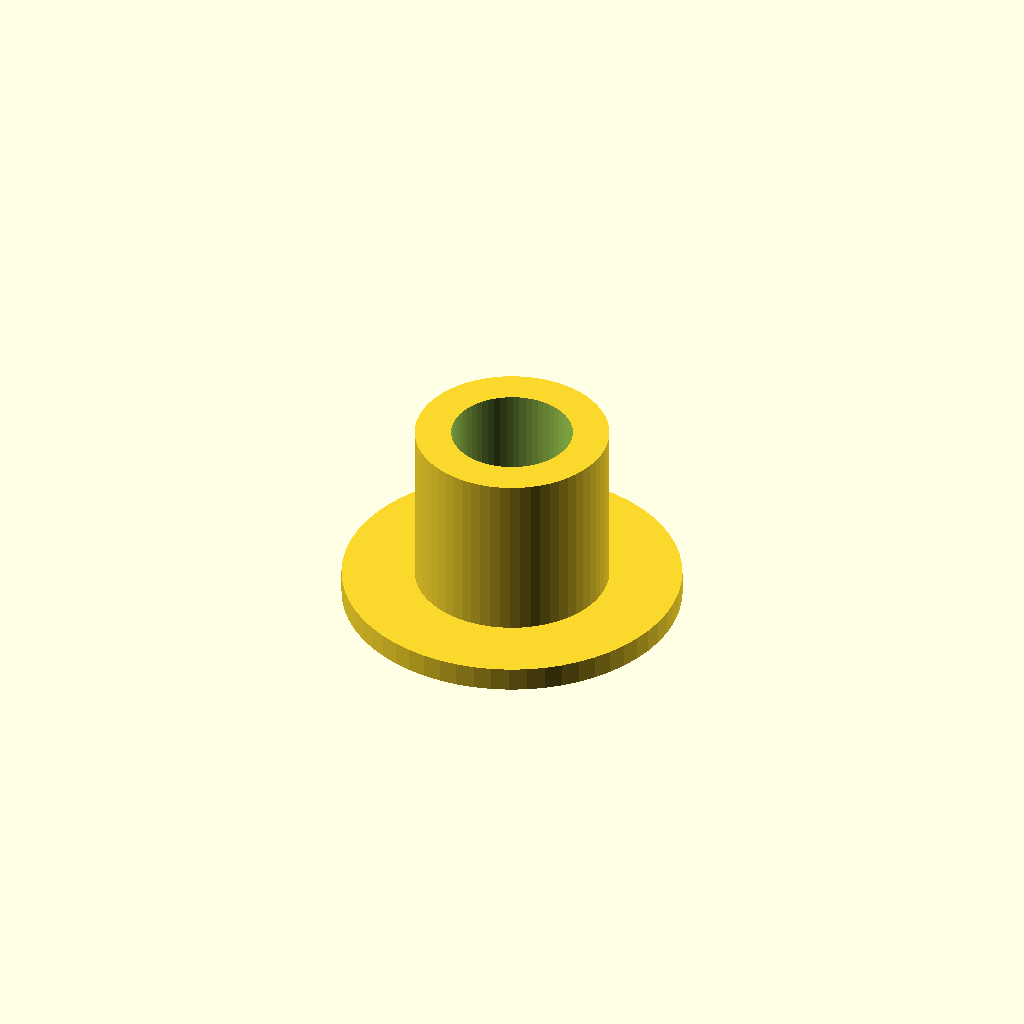
Cell 1 — every parameter at its default value.
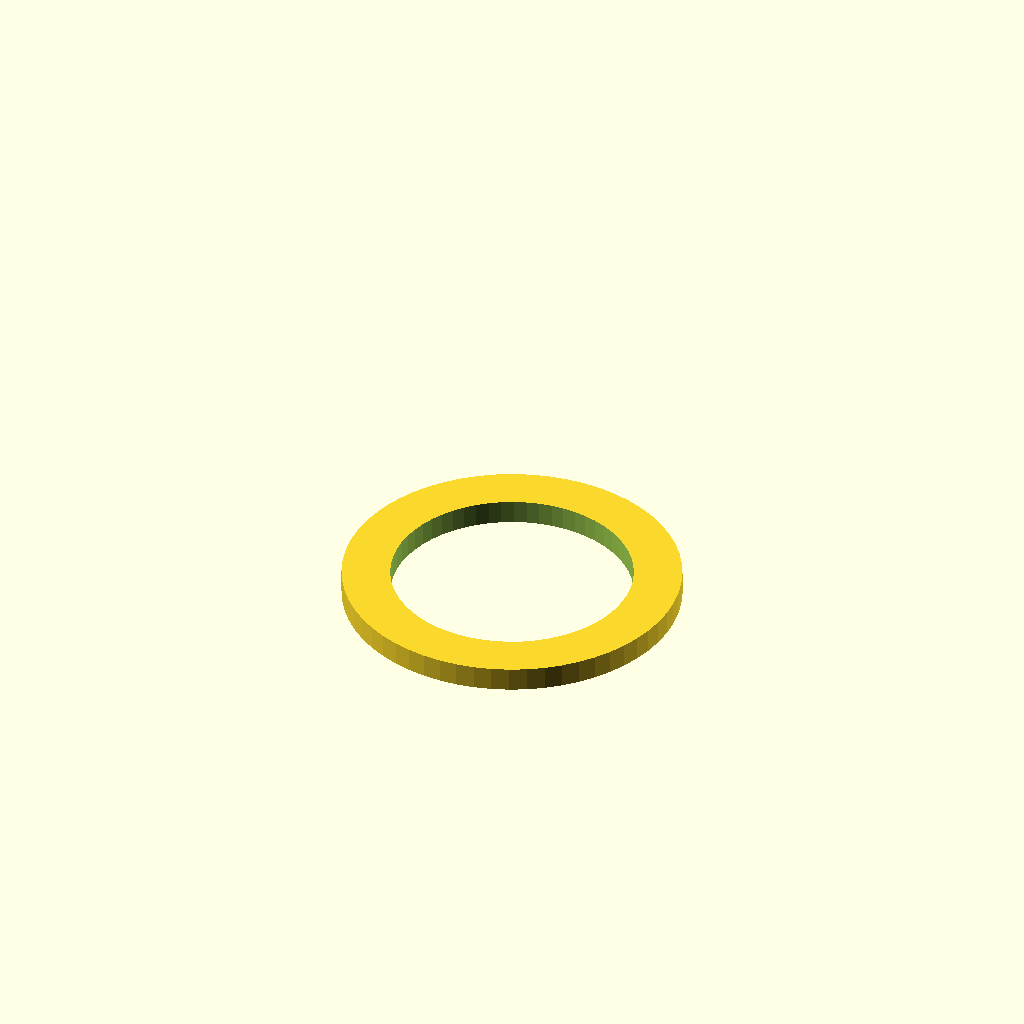
Cell 2 — inner_d set to 20, the other parameters unchanged.
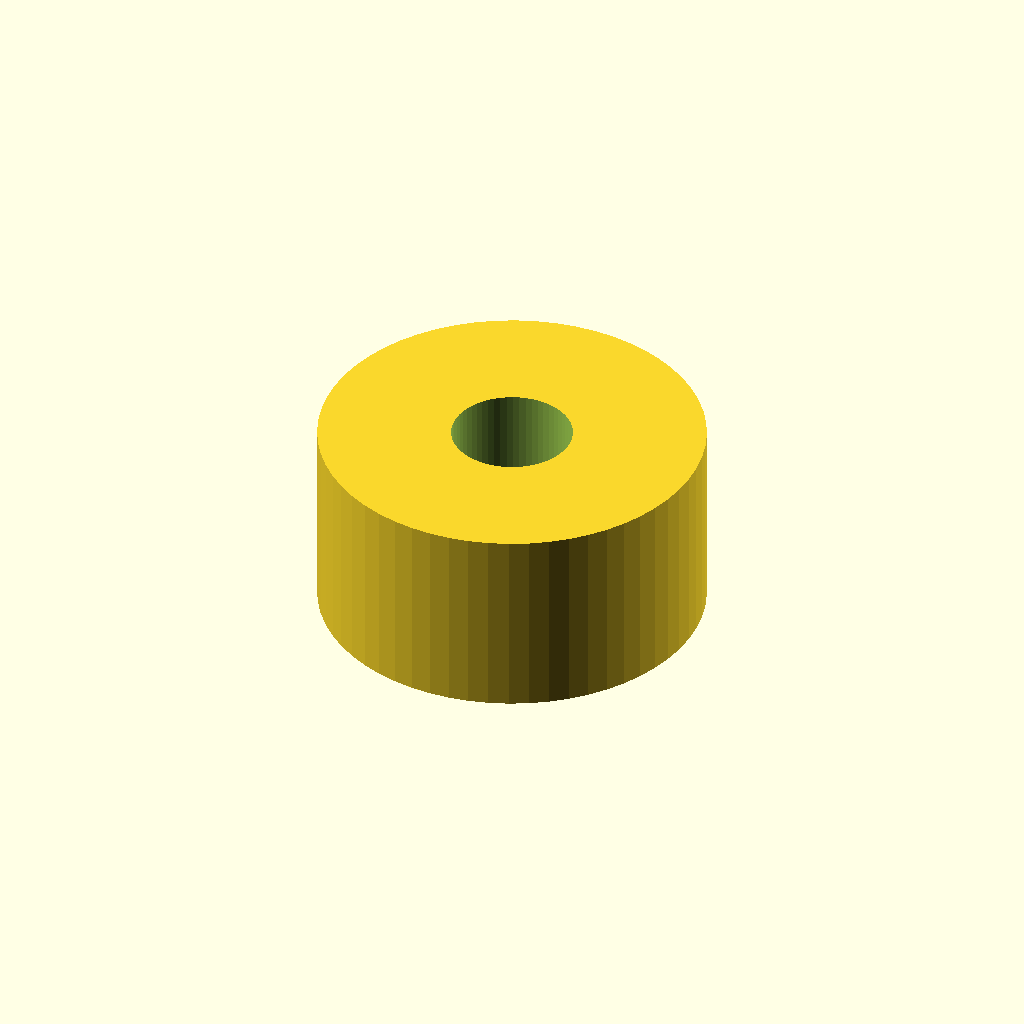
Cell 3: the same model with outer_d = 32.
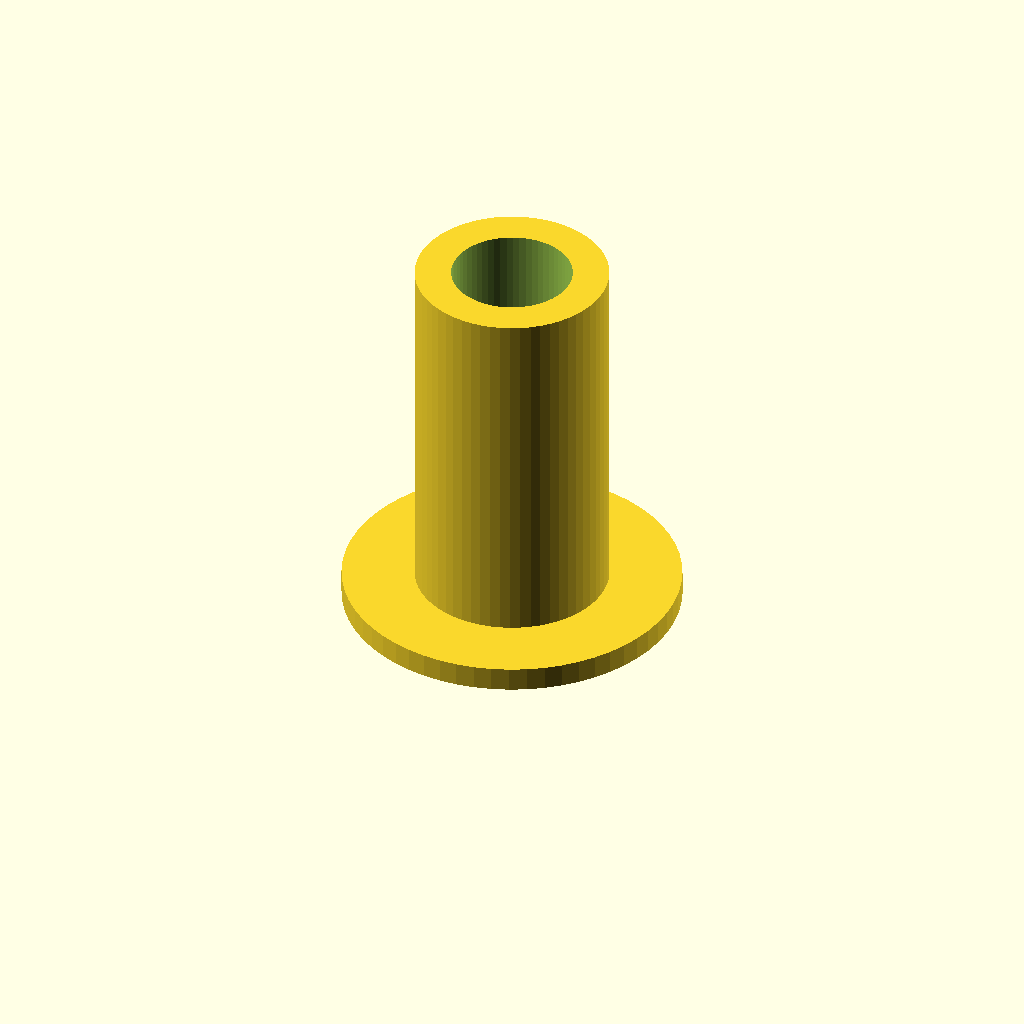
Cell 4: length = 32 (everything else at default).
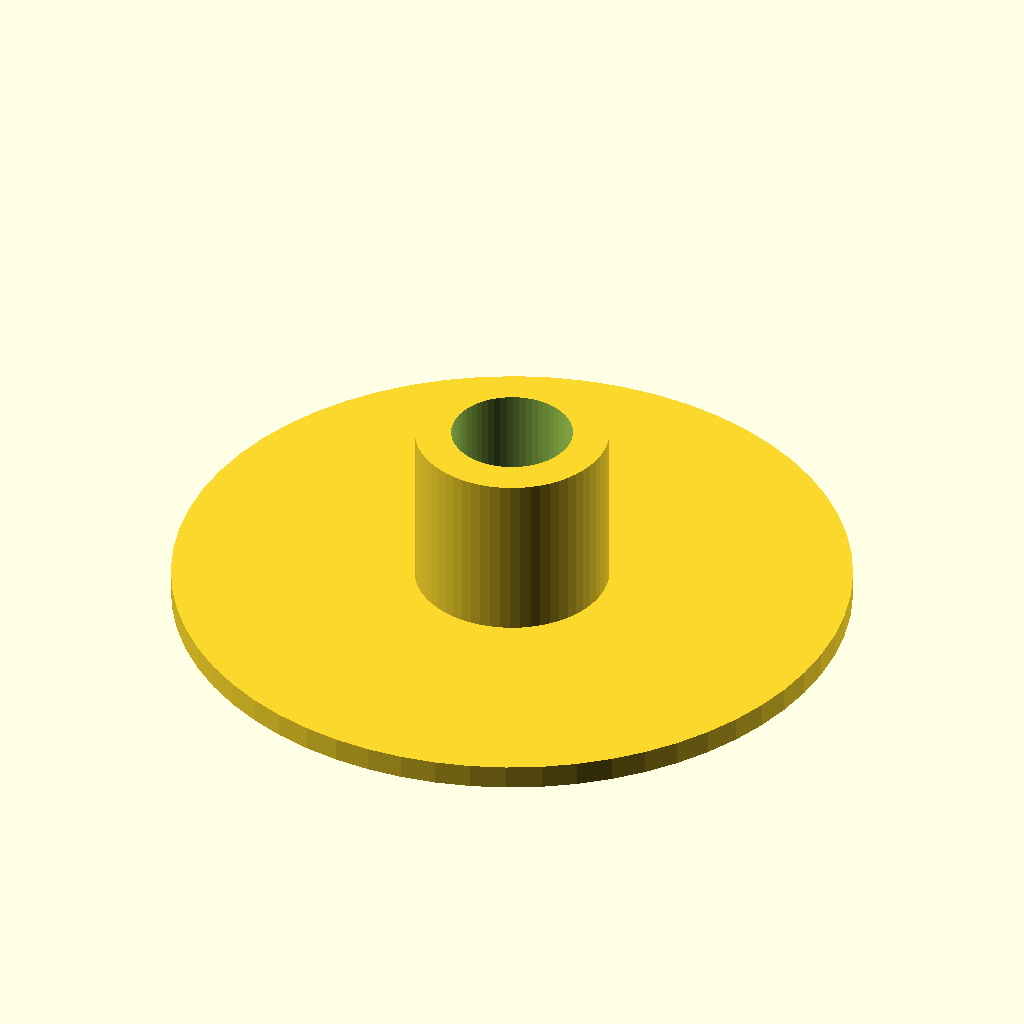
Cell 5 — flange_d set to 56, the other parameters unchanged.
One fixed orthographic camera (rotation 55°, 0°, 25°; colour scheme Cornfield) for every cell.
The OpenSCAD source (optional_data/data/parts/part_0077.scad):
// Flanged spacer.
$fn = 60;
eps = 0.02;
inner_d = 10;
outer_d = 16;
length = 16;
flange_d = 28;
difference() { union() { cylinder(d=outer_d,h=length); cylinder(d=flange_d,h=2); } translate([0,0,-eps]) cylinder(d=inner_d,h=length+2*eps); }
Customizer parameters (derived from the source; name, type, default, range or options):
eps: number, default 0.02
inner_d: number, default 10
outer_d: number, default 16
length: number, default 16
flange_d: number, default 28
